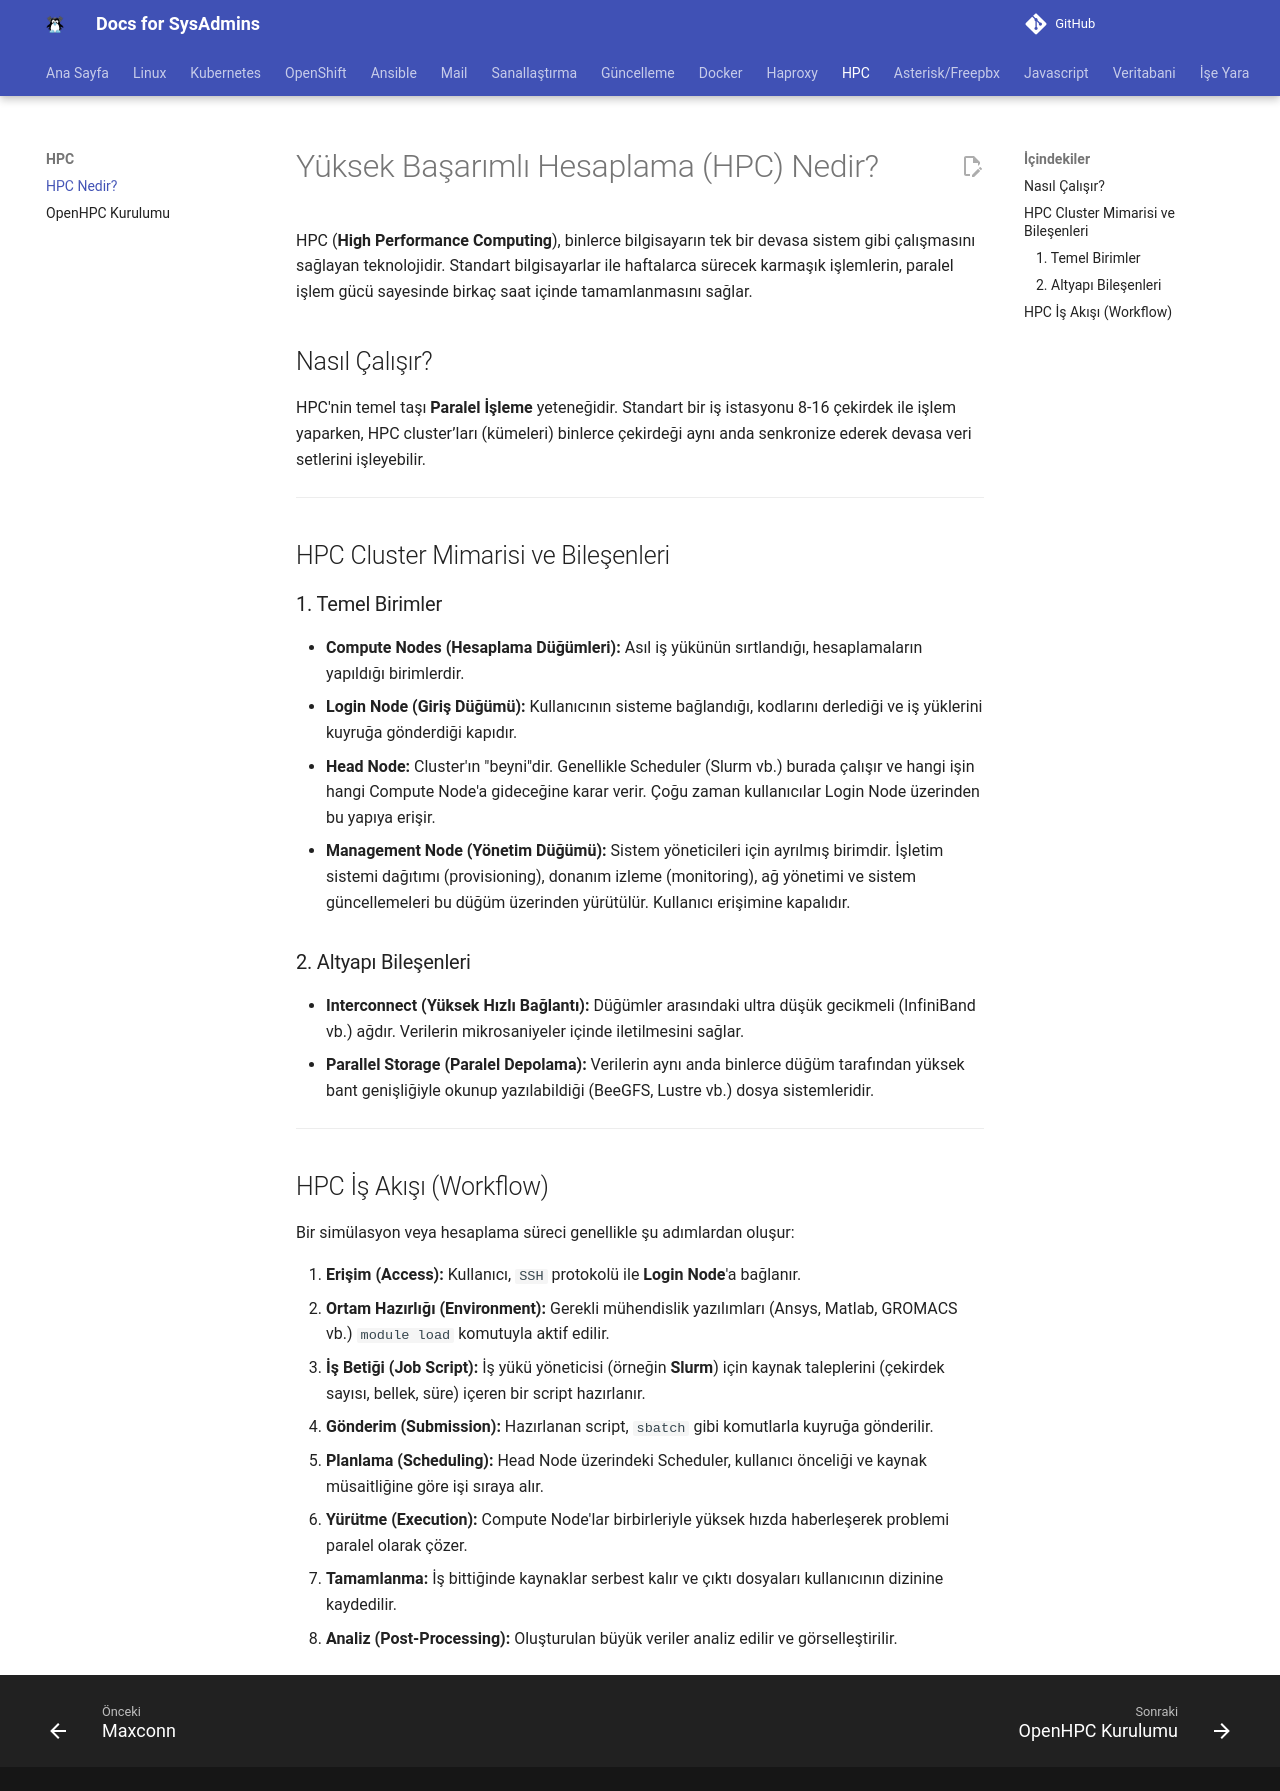

repository: berkbal/docs · page: hpc/hpc-nedir/index.html · generator: mkdocs

# Yüksek Başarımlı Hesaplama (HPC) Nedir?

HPC (**High Performance Computing**), binlerce bilgisayarın tek bir devasa sistem gibi çalışmasını sağlayan teknolojidir. Standart bilgisayarlar ile haftalarca sürecek karmaşık işlemlerin, paralel işlem gücü sayesinde birkaç saat içinde tamamlanmasını sağlar.

## Nasıl Çalışır?
HPC'nin temel taşı **Paralel İşleme** yeteneğidir. Standart bir iş istasyonu 8-16 çekirdek ile işlem yaparken, HPC cluster’ları (kümeleri) binlerce çekirdeği aynı anda senkronize ederek devasa veri setlerini işleyebilir.

---

## HPC Cluster Mimarisi ve Bileşenleri



### 1. Temel Birimler
*   **Compute Nodes (Hesaplama Düğümleri):** Asıl iş yükünün sırtlandığı, hesaplamaların yapıldığı birimlerdir.
*   **Login Node (Giriş Düğümü):** Kullanıcının sisteme bağlandığı, kodlarını derlediği ve iş yüklerini kuyruğa gönderdiği kapıdır.
*   **Head Node:** Cluster'ın "beyni"dir. Genellikle Scheduler (Slurm vb.) burada çalışır ve hangi işin hangi Compute Node'a gideceğine karar verir. Çoğu zaman kullanıcılar Login Node üzerinden bu yapıya erişir.
*   **Management Node (Yönetim Düğümü):** Sistem yöneticileri için ayrılmış birimdir. İşletim sistemi dağıtımı (provisioning), donanım izleme (monitoring), ağ yönetimi ve sistem güncellemeleri bu düğüm üzerinden yürütülür. Kullanıcı erişimine kapalıdır.

### 2. Altyapı Bileşenleri
*   **Interconnect (Yüksek Hızlı Bağlantı):** Düğümler arasındaki ultra düşük gecikmeli (InfiniBand vb.) ağdır. Verilerin mikrosaniyeler içinde iletilmesini sağlar.
*   **Parallel Storage (Paralel Depolama):** Verilerin aynı anda binlerce düğüm tarafından yüksek bant genişliğiyle okunup yazılabildiği (BeeGFS, Lustre vb.) dosya sistemleridir.

---

## HPC İş Akışı (Workflow)

Bir simülasyon veya hesaplama süreci genellikle şu adımlardan oluşur:

1.  **Erişim (Access):** Kullanıcı, `SSH` protokolü ile **Login Node**'a bağlanır.
2.  **Ortam Hazırlığı (Environment):** Gerekli mühendislik yazılımları (Ansys, Matlab, GROMACS vb.) `module load` komutuyla aktif edilir.
3.  **İş Betiği (Job Script):** İş yükü yöneticisi (örneğin **Slurm**) için kaynak taleplerini (çekirdek sayısı, bellek, süre) içeren bir script hazırlanır.
4.  **Gönderim (Submission):** Hazırlanan script, `sbatch` gibi komutlarla kuyruğa gönderilir.
5.  **Planlama (Scheduling):** Head Node üzerindeki Scheduler, kullanıcı önceliği ve kaynak müsaitliğine göre işi sıraya alır.
6.  **Yürütme (Execution):** Compute Node'lar birbirleriyle yüksek hızda haberleşerek problemi paralel olarak çözer.
7.  **Tamamlanma:** İş bittiğinde kaynaklar serbest kalır ve çıktı dosyaları kullanıcının dizinine kaydedilir.
8.  **Analiz (Post-Processing):** Oluşturulan büyük veriler analiz edilir ve görselleştirilir.
